Labelled photos from "converted_dataset", an image-classification folder in julkaswieta/coffee-defects. The possible labels are: defect, longberry, peaberry, premium.

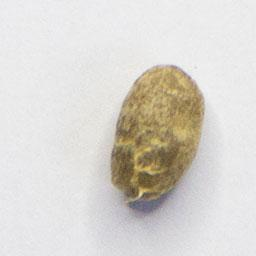
Label: peaberry

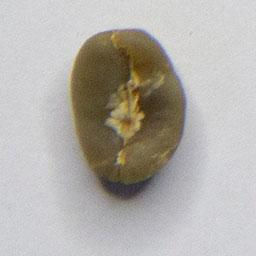
Label: premium

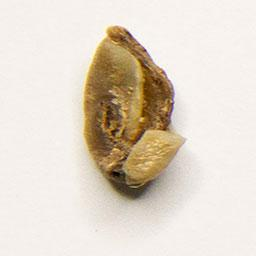
Label: defect

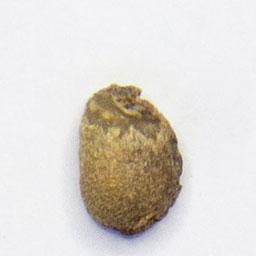
Label: defect

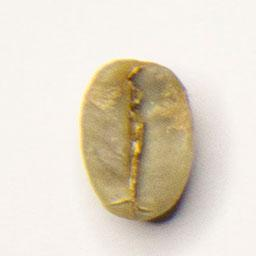
Label: longberry

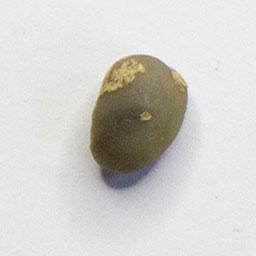
Label: peaberry
